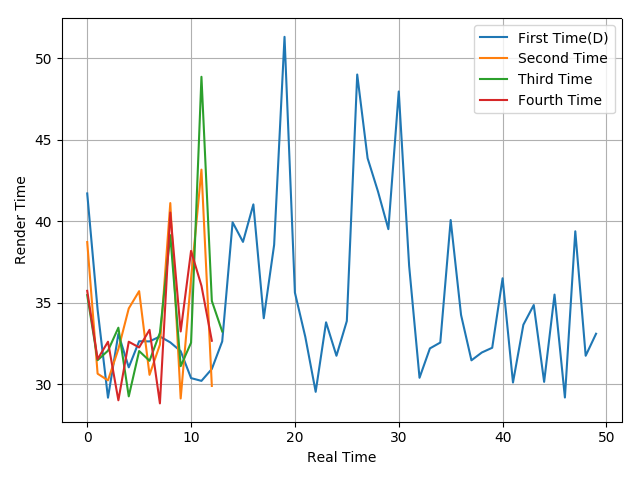

The data file committed next to this chart (first rows):
41.71, 34.59, 29.19, 33.1, 31.05, 32.65, 32.64, 32.94, 32.58, 32.04, 30.39, 30.22, 30.95, 32.64, 39.94, 38.74, 41.04, 34.06, 38.56, 51.31, 35.63, 32.92, 29.55, 33.81
38.73, 30.66, 30.25, 32.17, 34.66, 35.72, 30.59, 32.44, 41.12, 29.14, 36.49, 43.17, 29.91
35.48, 31.49, 32.07, 33.48, 29.27, 32.05, 31.45, 33.17, 39.15, 31.12, 32.56, 48.86, 35.12, 33.25
35.74, 31.55, 32.62, 29.03, 32.62, 32.27, 33.35, 28.84, 40.54, 33.25, 38.19, 36.05, 32.68
